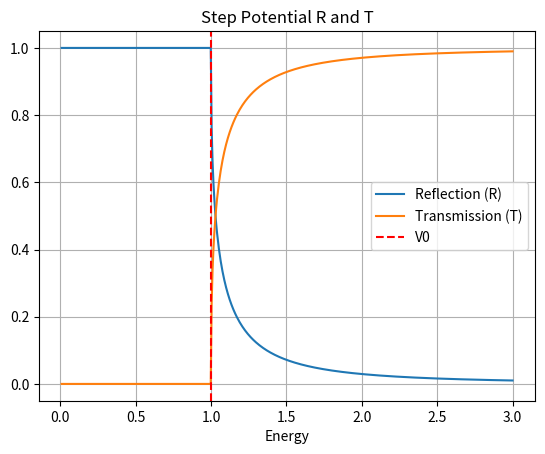

Here is the Python script that generated this plot:
%matplotlib inline
import numpy as np
import matplotlib.pyplot as plt
E = np.linspace(0.01, 3, 500)
V0 = 1.0
R = np.where(E > V0, ((np.sqrt(E) - np.sqrt(E - V0)) / (np.sqrt(E) + np.sqrt(E - V0)))**2, 1.0)
T = 1 - R
plt.plot(E, R, label='Reflection (R)')
plt.plot(E, T, label='Transmission (T)')
plt.axvline(V0, color='r', linestyle='--', label='V0')
plt.xlabel('Energy')
plt.legend()
plt.title('Step Potential R and T')
plt.grid()
plt.show()
